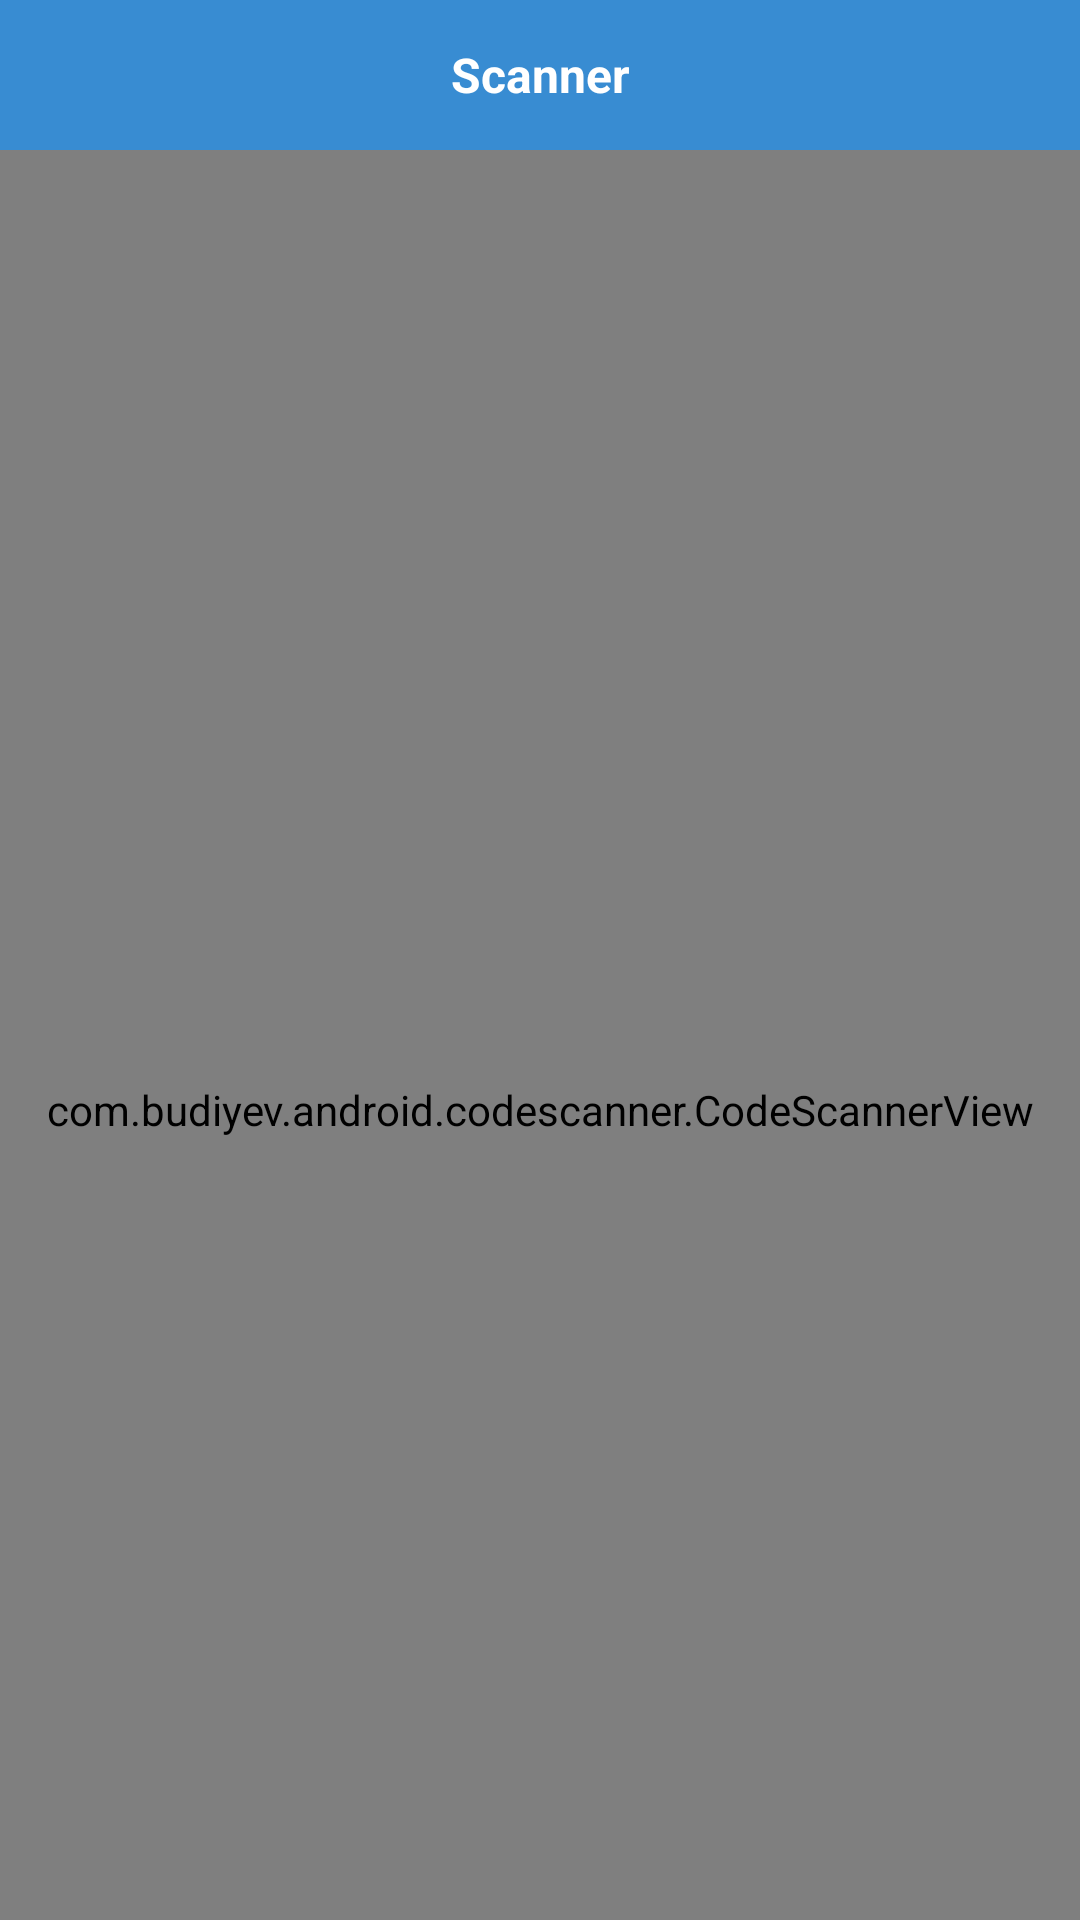

Android layout source for this screen:
<!-- AndroidManifest.xml: application theme AppTheme -->
<!-- res/layout/activity_scanner.xml -->
<?xml version="1.0" encoding="utf-8"?>
<androidx.constraintlayout.widget.ConstraintLayout xmlns:android="http://schemas.android.com/apk/res/android"
    xmlns:app="http://schemas.android.com/apk/res-auto"
    xmlns:tools="http://schemas.android.com/tools"
    android:layout_width="match_parent"
    android:layout_height="match_parent"
    tools:context=".view.activity.ScannerActivity">

    <com.google.android.material.appbar.AppBarLayout
        android:id="@+id/bar_layout"
        android:layout_width="match_parent"
        android:layout_height="wrap_content"
        app:layout_constraintTop_toTopOf="parent">

        <androidx.appcompat.widget.Toolbar
            android:id="@+id/toolbar"
            android:layout_width="match_parent"
            android:layout_height="50dp"
            android:layout_centerHorizontal="true"
            android:background="@color/colorPrimary"
            app:theme="@style/ThemeToolbar"
            app:titleTextColor="@color/colorWhite" >

            <TextView
                android:layout_width="wrap_content"
                android:layout_height="wrap_content"
                android:text="Scanner"
                android:textColor="@color/colorWhite"
                android:textStyle="bold"
                android:textSize="16dp"
                android:layout_gravity="center"
                android:id="@+id/toolbar_title" />

        </androidx.appcompat.widget.Toolbar>

    </com.google.android.material.appbar.AppBarLayout>


    <RelativeLayout
        android:layout_width="match_parent"
        android:layout_height="wrap_content"
        app:layout_constraintTop_toBottomOf="@+id/bar_layout">

        <com.budiyev.android.codescanner.CodeScannerView
            android:id="@+id/scanner_view"
            android:layout_width="match_parent"
            android:layout_height="match_parent"
            app:autoFocusButtonColor="@color/colorPrimary"
            app:autoFocusButtonVisible="true"
            app:flashButtonColor="@color/colorPrimary"
            app:flashButtonVisible="true"
            app:frameAspectRatioHeight="1"
            app:frameAspectRatioWidth="1"
            app:frameColor="@color/colorPrimary"
            app:frameCornersRadius="0dp"
            app:frameCornersSize="20dp"
            app:frameSize="0.5"
            app:frameThickness="6dp"
            app:maskColor="#00000000" />


    </RelativeLayout>

</androidx.constraintlayout.widget.ConstraintLayout>
<!-- resources referenced by this layout -->
<resources>
  <color name="colorPrimary">#388CD2</color>
  <color name="colorWhite">#ffffff</color>
  <style name="ThemeToolbar" parent="Theme.AppCompat.Light">
  
          
          <item name="colorControlNormal">@color/colorWhite</item>
  
          
          <item name="android:textColorSecondary">@color/colorWhite</item>
      </style>
  <style name="AppTheme" parent="Theme.AppCompat.Light.NoActionBar">
          
          <item name="colorPrimary">@color/colorPrimary</item>
          <item name="colorPrimaryDark">@color/colorPrimary</item>
          <item name="colorAccent">@color/colorPrimary</item>
          <item name="otpViewStyle">@style/OtpWidget.OtpView</item>
      </style>
</resources>
